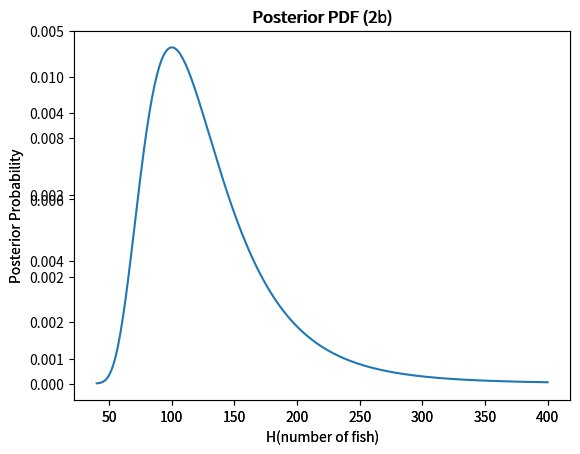

This chart was generated by the following Python code:
import matplotlib.pyplot as plt

# Q2a
nFish = [x for x in range(40,401)]
Hp = [20/x for x in range(40,401)]
h = 2
n = 10
mode = nFish[Hp.index(h/n)] # is 100

# Q2b
L = [0]*361
i = 0

for p in Hp:
    L[i] = (p**h)*((1-p)**(n-h)) # we can ignore the binomial coef
    i += 1

postPDFb = [l/sum(L) for l in L] # uniform priors
MAPb = [nFish[postPDFb.index(max(postPDFb))],max(postPDFb)]

plt.axes(title='Posterior PDF (2b)',xlabel='H(number of fish)',ylabel='Posterior Probability')
plt.plot(nFish,postPDFb)
sorted_b = sorted(postPDFb,reverse=True)
x = 0
idx = [None]*361
i = 0

while x < 0.95:
    x = x + sorted_b[i]
    idx[i] = postPDFb.index(sorted_b[i])
    i += 1

idx = [x for x in idx if x is not None]
range_b = [nFish[min(idx)], nFish[max(idx)]] # this is the 95% confidence interval

# Q2c
h = 8
n = 40
L = [0]*361
i = 0

for p in Hp:
    L[i] = (p**h)*((1-p)**(n-h)) # we can ignore the binomial coef
    i += 1

postPDFc = [l/sum(L) for l in L] # uniform priors
MAPc = [nFish[postPDFc.index(max(postPDFc))],max(postPDFc)]

plt.axes(title='Posterior PDF (2c)',xlabel='H(number of fish)',ylabel='Posterior Probability')
plt.plot(nFish,postPDFc)
sorted_c = sorted(postPDFc,reverse=True)
x = 0
idx = [None]*361
i = 0

while x < 0.95:
    x = x + sorted_c[i]
    idx[i] = postPDFc.index(sorted_c[i])
    i += 1

idx = [x for x in idx if x is not None]
range_c = [nFish[min(idx)], nFish[max(idx)]] # this is the 95% confidence interval